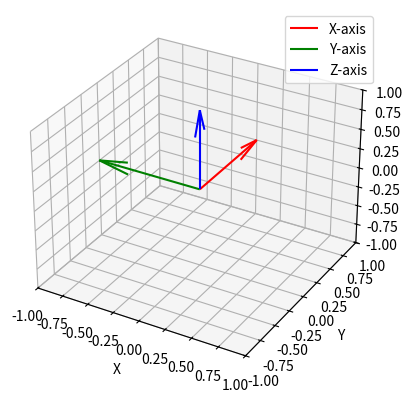

Python code for this plot:
import numpy as np
import math as m
import matplotlib.pyplot as plt

np.set_printoptions(suppress=True)

# Define joint angles in radians
theta_1 = m.radians(90)
theta_2 = m.radians(-45)
theta_3 = m.radians(0)
theta_4 = m.radians(45)

print(theta_1, theta_2, theta_3, theta_4)

rot_z_theta1 = np.array([[ np.cos(theta_1), -np.sin(theta_1), 0],
                         [ np.sin(theta_1),  np.cos(theta_1), 0],
                         [               0,                0, 1]])

rot_y_theta2 = np.array([[  np.cos(theta_2), 0, np.sin(theta_2)],
                         [                0, 1,              0],
                         [ -np.sin(theta_2), 0, np.cos(theta_2)]])

rot_y_theta3 = np.array([[  np.cos(theta_3), 0, np.sin(theta_3)],
                         [                0, 1,              0],
                         [ -np.sin(theta_3), 0, np.cos(theta_3)]])

rot_y_theta4 = np.array([[  np.cos(theta_4), 0, np.sin(theta_4)],
                         [               0,  1,              0],
                         [ -np.sin(theta_4), 0, np.cos(theta_4)]])

eye = np.eye(3)

rot_0_5 = rot_z_theta1 @ rot_y_theta2 @ rot_y_theta3 @ rot_y_theta4 @ eye

print(rot_0_5)

# Create vectors for the coordinate frame
origin = np.zeros(3)
x_axis = rot_0_5[:, 0]
y_axis = rot_0_5[:, 1]
z_axis = rot_0_5[:, 2]

# Visualize the coordinate frame
fig = plt.figure()
ax = fig.add_subplot(111, projection='3d')
ax.quiver(*origin, *x_axis, color='r', label='X-axis')
ax.quiver(*origin, *y_axis, color='g', label='Y-axis')
ax.quiver(*origin, *z_axis, color='b', label='Z-axis')

ax.set_xlim(-1, 1)
ax.set_ylim(-1, 1)
ax.set_zlim(-1, 1)
ax.set_xlabel('X')
ax.set_ylabel('Y')
ax.set_zlabel('Z')
ax.legend()

plt.show()



